Run: headless pygame with SDL's dummy video driver; simulated clock (each Clock.tick advances the game by its frame time, no real sleeping); random seed 0; keys injected as events and as key.get_pressed() state; no mouse input.
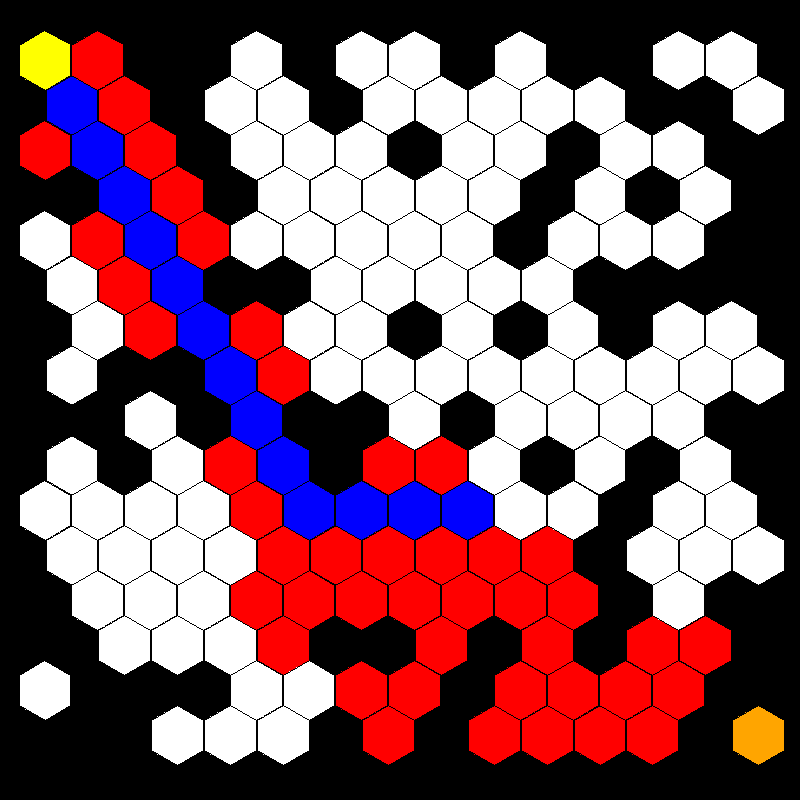
Frame 1 of 4 · flips 1–60 · no input
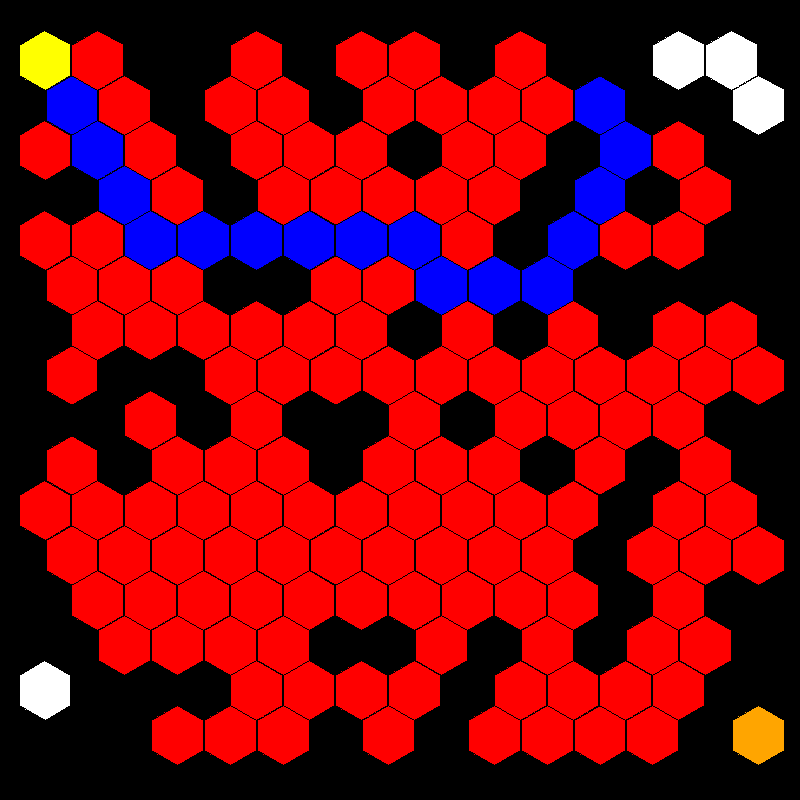
Frame 2 of 4 · flips 61–180 · tapped SPACE, RETURN · held RIGHT (→), D
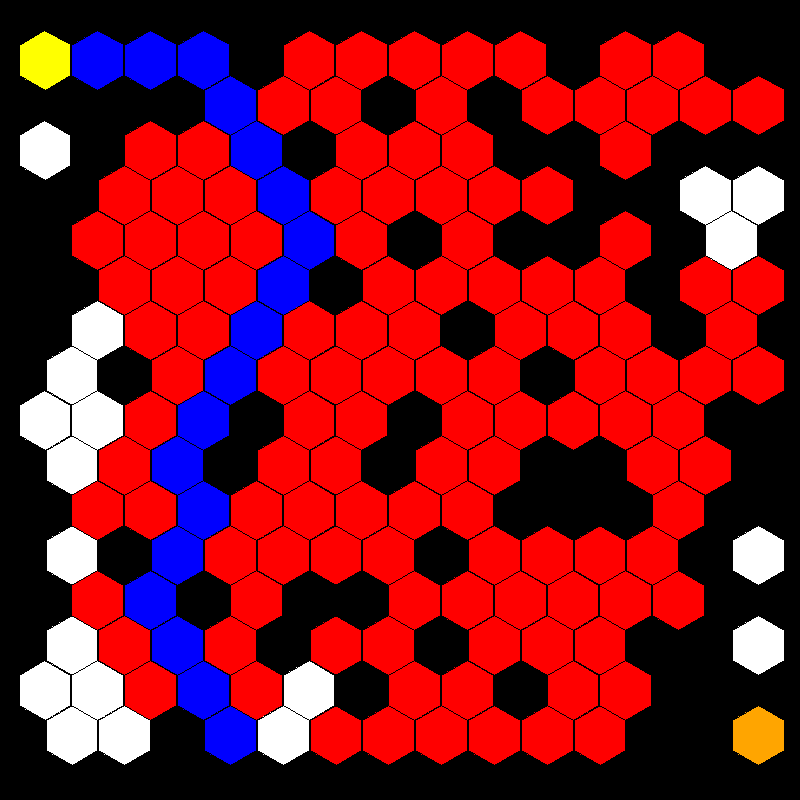
Frame 3 of 4 · flips 181–300 · held DOWN (↓), S
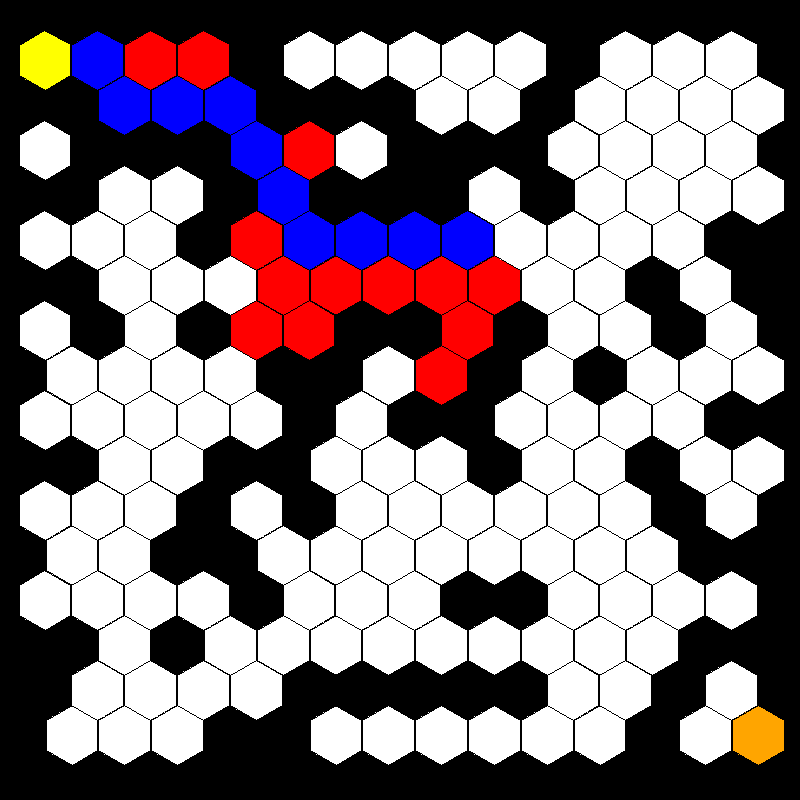
Frame 4 of 4 · flips 301–420 · held LEFT (←), A, UP (↑), W

The pygame program that drew these frames:

import pygame
import math
from time import sleep
import heapq
import random

class Hexagon:
    def __init__(self, x, y, size):
        self.x = x
        self.y = y
        self.size = size
        self.color = WHITE
        self.posx = x * size * 1.76
        self.posy = y * size * 1.5
        self.directions = []
        self.wall = False

    def draw(self):
        if self.wall: self.color = BLACK
        points = []
        for i in range(6):
            angle_deg = 60 * i + 90
            angle_rad = math.radians(angle_deg)
            offset = 0 if self.y % 2 == 0 else self.size * 0.9
            points.append((offset + 45 + self.posx + self.size * math.cos(angle_rad),
                           60 + self.posy + self.size * math.sin(angle_rad)))

        pygame.draw.polygon(WINDOW, self.color, points)
        pygame.draw.polygon(WINDOW, BLACK, points, 1)

    def get_neigbors(self):
        if self.y % 2 == 0:
            self.directions = [(self.x + 1, self.y + 0), (self.x + 0, self.y + 1), (self.x + -1,self.y +  1), (self.x + -1,self.y +  0), (self.x + -1,self.y +  -1), (self.x + 0, self.y + -1)]
        else:
            self.directions = [(self.x + 1, self.y + 0), (self.x + 1, self.y + 1), (self.x + 0, self.y + 1), (self.x + -1,self.y +  0), (self.x + 0, self.y + -1), (self.x + 1, self.y + -1)]
        

# Initialize Pygame
pygame.init()

SLEEP_TIME = 0.05

# Constants
WIDTH = 800
HEIGHT = 800
HEX_SIZE = 30
ROWS = 16
COLS = 14
WINDOW = pygame.display.set_mode((WIDTH, HEIGHT))
pygame.display.set_caption("Hexagonal Grid")

# Colors
WHITE = (255, 255, 255)
BLACK = (0, 0, 0)
BLUE = (0, 0, 255)
RED = (255, 0, 0)
GREEN = (0, 255, 0)
YELLOW = (255, 255, 0)
ORANGE = (255, 165, 0)

def draw_grid(hexagons, start, end, path, visited_cells):
    WINDOW.fill(BLACK)
    
    for cell in visited_cells:
        hexagons[cell[0]][cell[1]].color = RED
    for cell in path:
        hexagons[cell[0]][cell[1]].color = BLUE
    hexagons[start[0]][start[1]].color = YELLOW
    hexagons[end[0]][end[1]].color = ORANGE
    for row in hexagons:
        for hexagon in row:
            hexagon.draw()

def calculate_heuristic(x, y, end):
    return abs(end[0] - x) + abs(end[1] - y)

def renew_hexagons():
    hexagons = []
    for x in range(COLS):
        tmp = []
        for y in range(ROWS):
            tmp.append(Hexagon(x, y, HEX_SIZE))
        hexagons.append(tmp)
    return hexagons

def a_star(start, end):
    
    hexagons = renew_hexagons()

    path_found = True

    visited_cells = set()

    #Add walls
    for i in range(75):
        x = random.randint(0, COLS - 1)
        y = random.randint(0, ROWS - 1)
        if (x, y) == start or (x, y) == end: continue
        hexagons[x][y].wall = True

    #Get neigbors
    for x in range(COLS):
        for y in range(ROWS):
            hexagons[x][y].get_neigbors()

    q = [(calculate_heuristic(start[0], start[1], end), 0, start[0], start[1], [(start[0], start[1])])]
    g_scores = {start: 0}

    while q:
        sleep(SLEEP_TIME)

        # Pygame handler
        for event in pygame.event.get():
            if event.type == pygame.QUIT:
                pygame.quit()
                return
        
        f_score, g_score, x, y, path = heapq.heappop(q)
        current = (x, y)

        draw_grid(hexagons, start, end, path, visited_cells)
        pygame.display.update()

        if current == end: return

        for nx, ny in hexagons[x][y].directions:
            neighbor = (nx, ny)
            if nx < 0 or nx >= COLS or ny < 0 or ny >= ROWS: continue
            if neighbor in visited_cells: continue
            if hexagons[nx][ny].wall: continue
            if neighbor in path: continue

            tentative_g_score = g_score + 1
            if neighbor not in g_scores or tentative_g_score < g_scores[neighbor]:
                g_scores[neighbor] = tentative_g_score
                f_score = tentative_g_score + calculate_heuristic(nx, ny, end)
                heapq.heappush(q, (f_score, tentative_g_score, nx, ny, path + [neighbor]))
                visited_cells.add(neighbor)
    else:
        path_found = False
    visited_cells.clear()

    if path_found: sleep(1)

        
if __name__ == "__main__":
    start = (0, 0)
    end = (COLS - 1, ROWS - 1)

    visited_cells = set()

    while True:
        a_star(start, end)
    
